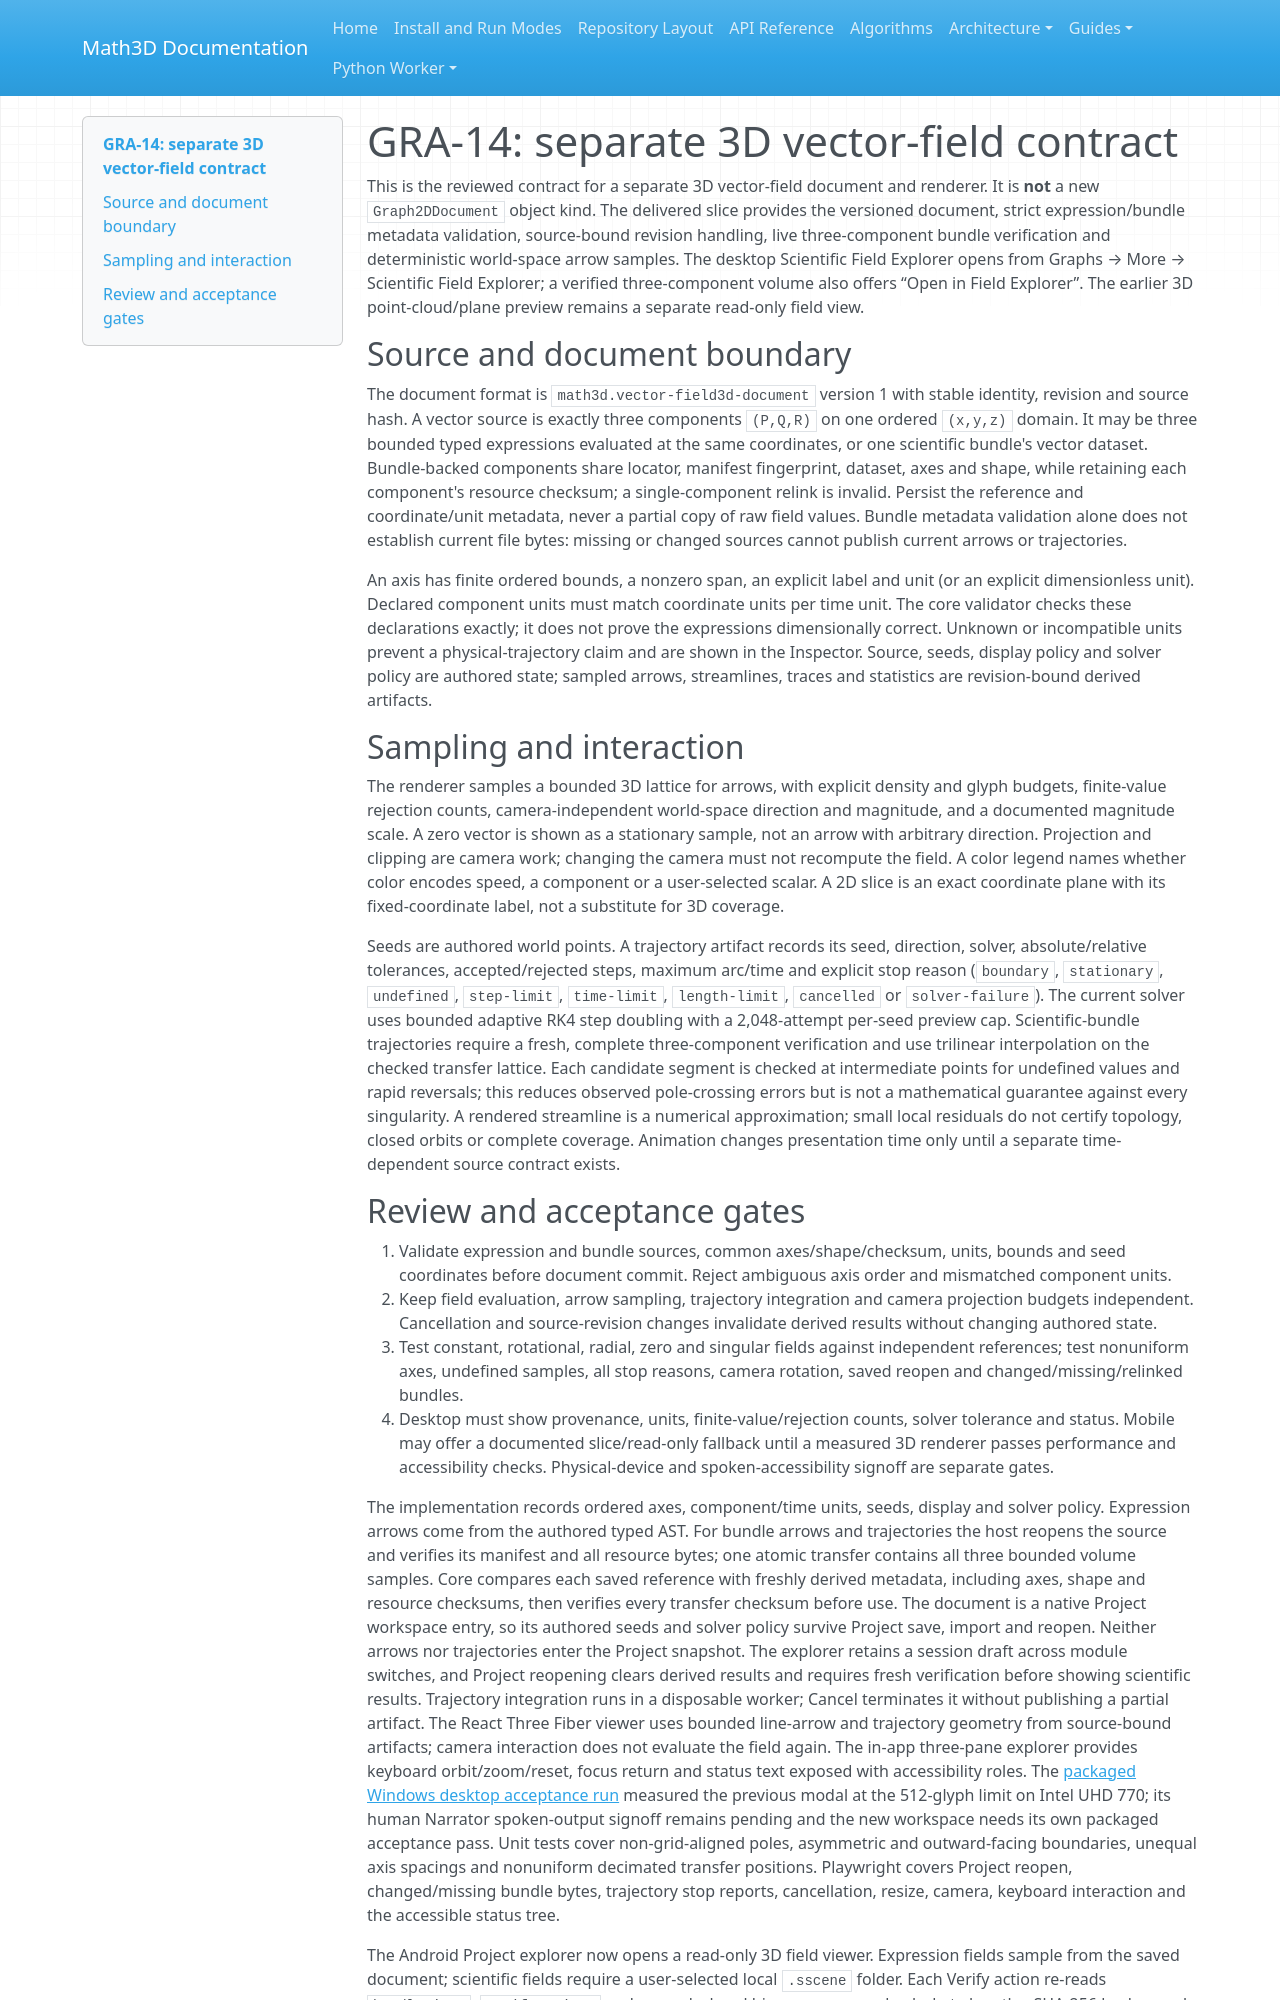

repository: expert10000/Math3D · page: graph3d-vector-field-contract/index.html · generator: mkdocs

# GRA-14: separate 3D vector-field contract

This is the reviewed contract for a separate 3D vector-field document and renderer. It is **not** a new `Graph2DDocument` object kind. The delivered slice provides the versioned document, strict expression/bundle metadata validation, source-bound revision handling, live three-component bundle verification and deterministic world-space arrow samples. The desktop Scientific Field Explorer opens from Graphs → More → Scientific Field Explorer; a verified three-component volume also offers “Open in Field Explorer”. The earlier 3D point-cloud/plane preview remains a separate read-only field view.

## Source and document boundary

The document format is `math3d.vector-field3d-document` version 1 with stable identity, revision and source hash. A vector source is exactly three components `(P,Q,R)` on one ordered `(x,y,z)` domain. It may be three bounded typed expressions evaluated at the same coordinates, or one scientific bundle's vector dataset. Bundle-backed components share locator, manifest fingerprint, dataset, axes and shape, while retaining each component's resource checksum; a single-component relink is invalid. Persist the reference and coordinate/unit metadata, never a partial copy of raw field values. Bundle metadata validation alone does not establish current file bytes: missing or changed sources cannot publish current arrows or trajectories.

An axis has finite ordered bounds, a nonzero span, an explicit label and unit (or an explicit dimensionless unit). Declared component units must match coordinate units per time unit. The core validator checks these declarations exactly; it does not prove the expressions dimensionally correct. Unknown or incompatible units prevent a physical-trajectory claim and are shown in the Inspector. Source, seeds, display policy and solver policy are authored state; sampled arrows, streamlines, traces and statistics are revision-bound derived artifacts.

## Sampling and interaction

The renderer samples a bounded 3D lattice for arrows, with explicit density and glyph budgets, finite-value rejection counts, camera-independent world-space direction and magnitude, and a documented magnitude scale. A zero vector is shown as a stationary sample, not an arrow with arbitrary direction. Projection and clipping are camera work; changing the camera must not recompute the field. A color legend names whether color encodes speed, a component or a user-selected scalar. A 2D slice is an exact coordinate plane with its fixed-coordinate label, not a substitute for 3D coverage.

Seeds are authored world points. A trajectory artifact records its seed, direction, solver, absolute/relative tolerances, accepted/rejected steps, maximum arc/time and explicit stop reason (`boundary`, `stationary`, `undefined`, `step-limit`, `time-limit`, `length-limit`, `cancelled` or `solver-failure`). The current solver uses bounded adaptive RK4 step doubling with a 2,048-attempt per-seed preview cap. Scientific-bundle trajectories require a fresh, complete three-component verification and use trilinear interpolation on the checked transfer lattice. Each candidate segment is checked at intermediate points for undefined values and rapid reversals; this reduces observed pole-crossing errors but is not a mathematical guarantee against every singularity. A rendered streamline is a numerical approximation; small local residuals do not certify topology, closed orbits or complete coverage. Animation changes presentation time only until a separate time-dependent source contract exists.
